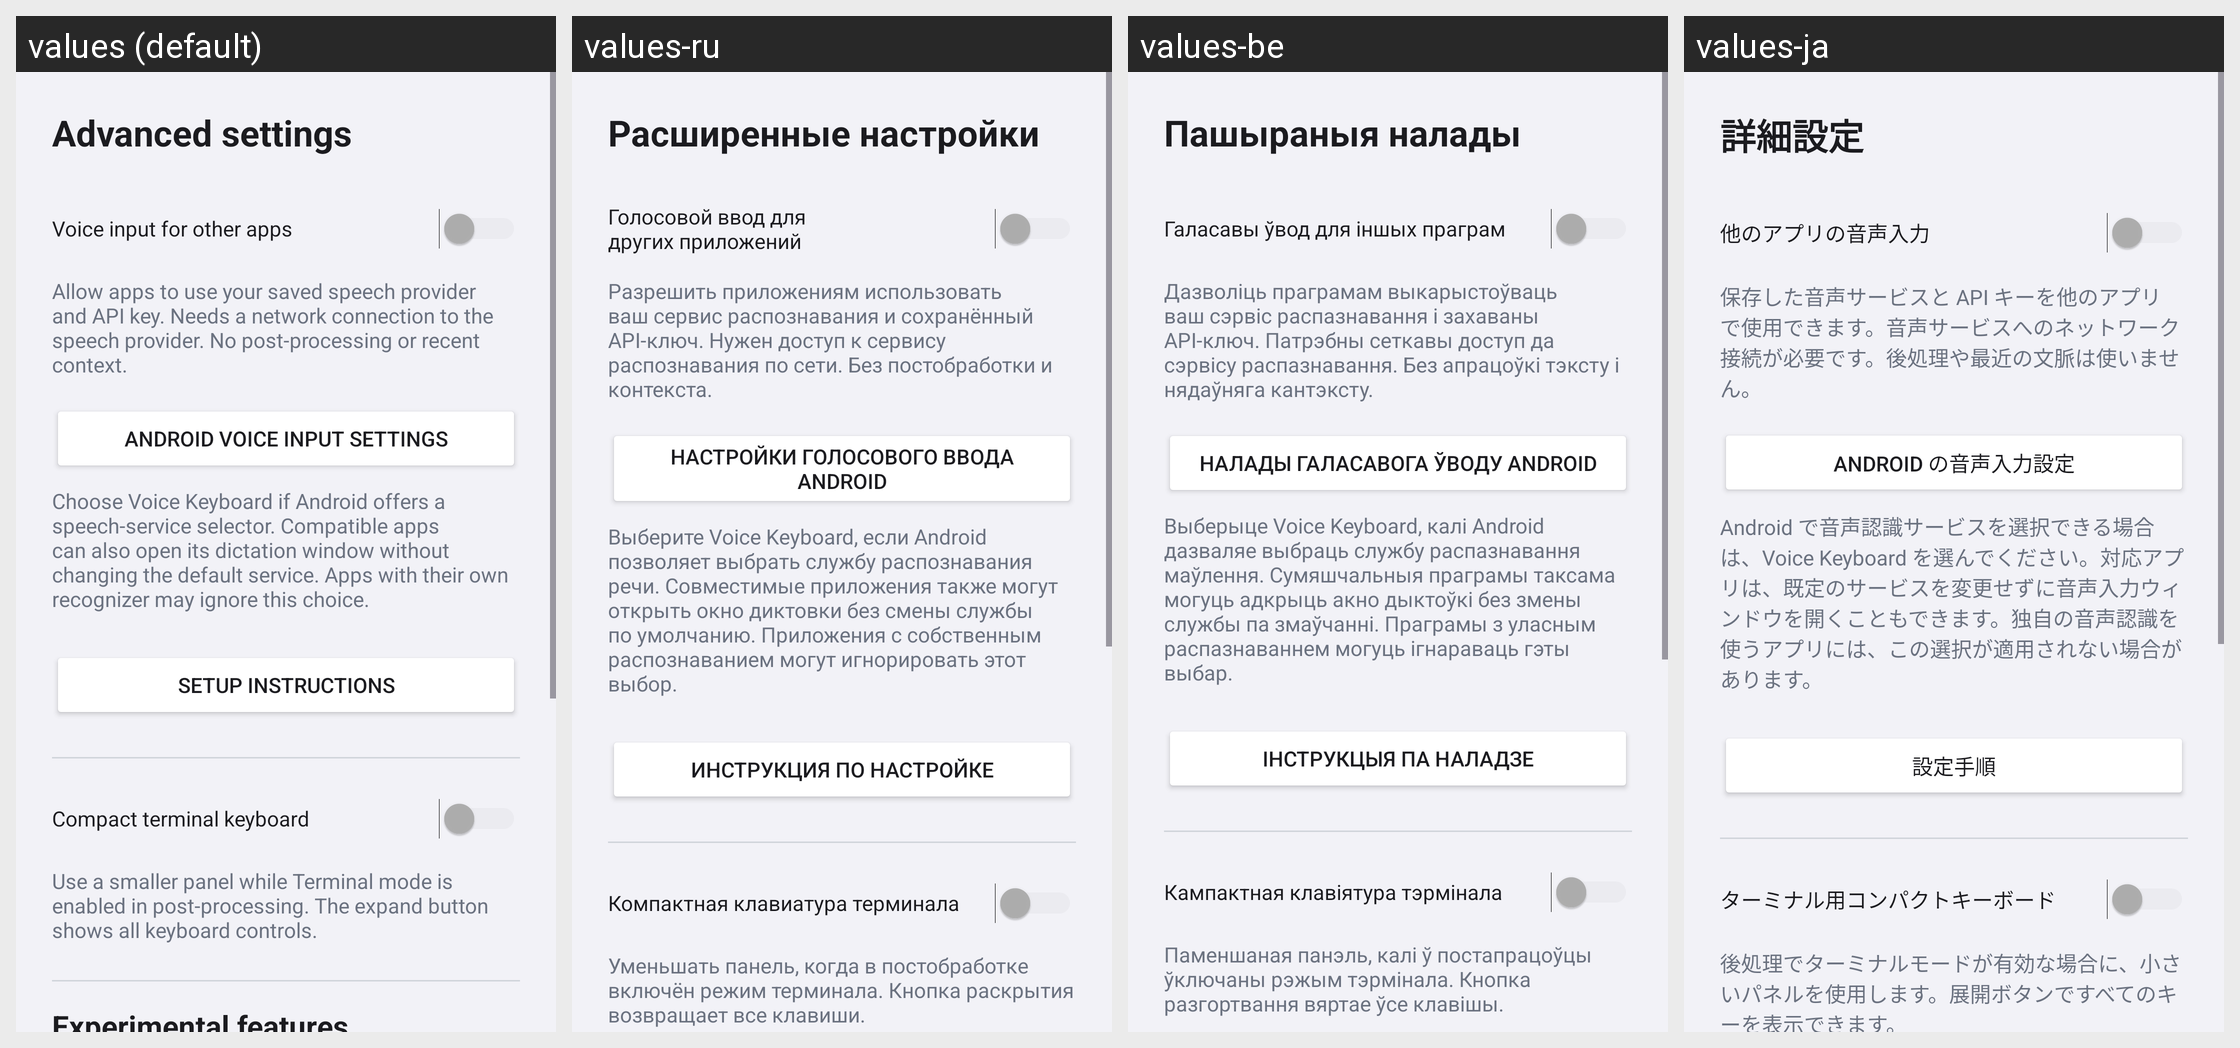

This grid shows one Android layout under several languages. Give, for every string resource on the screen, its name, the default text and each shown locale's text.
Android screen res/layout/activity_advanced_settings.xml rendered under 4 locales, left to right: values (default), values-ru, values-be, values-ja. Device: Nexus 5 (rendered at 1080×1920; each locale shown at half size, 540×960, under a caption strip naming it); theme Theme.VoiceKeyboard.
Other locales in the repository, not shown: values-ar, values-de, values-el, values-es, values-fi, values-fr, values-hi, values-it, values-ko, values-pl, values-pt, values-tr, values-zh.
Strings drawn on this screen, with the default value and each locale's value (text and hints the layout hard-codes, and strings that could not be matched under every locale, appear in the picture but are not listed):

settings_advanced
  values: Advanced settings
  values-ru: Расширенные настройки
  values-be: Пашыраныя налады
  values-ja: 詳細設定

recognition_apps
  values: Voice input for other apps
  values-ru: Голосовой ввод для других приложений
  values-be: Галасавы ўвод для іншых праграм
  values-ja: 他のアプリの音声入力

recognition_apps_hint
  values: Allow apps to use your saved speech provider and API key. Needs a network connection to the speech provider. No post-processing or recent context.
  values-ru: Разрешить приложениям использовать ваш сервис распознавания и сохранённый API-ключ. Нужен доступ к сервису распознавания по сети. Без постобработки и контекста.
  values-be: Дазволіць праграмам выкарыстоўваць ваш сэрвіс распазнавання і захаваны API-ключ. Патрэбны сеткавы доступ да сэрвісу распазнавання. Без апрацоўкі тэксту і нядаўняга кантэксту.
  values-ja: 保存した音声サービスと API キーを他のアプリで使用できます。音声サービスへのネットワーク接続が必要です。後処理や最近の文脈は使いません。

recognition_select
  values: Android voice input settings
  values-ru: Настройки голосового ввода Android
  values-be: Налады галасавога ўводу Android
  values-ja: Android の音声入力設定

recognition_select_hint
  values: Choose Voice Keyboard if Android offers a speech-service selector. Compatible apps can also open its dictation window without changing the default service. Apps with their own recognizer may ignore this choice.
  values-ru: Выберите Voice Keyboard, если Android позволяет выбрать службу распознавания речи. Совместимые приложения также могут открыть окно диктовки без смены службы по умолчанию. Приложения с собственным распознаванием могут игнорировать этот выбор.
  values-be: Выберыце Voice Keyboard, калі Android дазваляе выбраць службу распазнавання маўлення. Сумяшчальныя праграмы таксама могуць адкрыць акно дыктоўкі без змены службы па змаўчанні. Праграмы з уласным распазнаваннем могуць ігнараваць гэты выбар.
  values-ja: Android で音声認識サービスを選択できる場合は、Voice Keyboard を選んでください。対応アプリは、既定のサービスを変更せずに音声入力ウィンドウを開くこともできます。独自の音声認識を使うアプリには、この選択が適用されない場合があります。

recognition_setup
  values: Setup instructions
  values-ru: Инструкция по настройке
  values-be: Інструкцыя па наладзе
  values-ja: 設定手順

terminal_compact_show
  values: Compact terminal keyboard
  values-ru: Компактная клавиатура терминала
  values-be: Кампактная клавіятура тэрмінала
  values-ja: ターミナル用コンパクトキーボード

terminal_compact_hint
  values: Use a smaller panel while Terminal mode is enabled in post-processing. The expand button shows all keyboard controls.
  values-ru: Уменьшать панель, когда в постобработке включён режим терминала. Кнопка раскрытия возвращает все клавиши.
  values-be: Паменшаная панэль, калі ў постапрацоўцы ўключаны рэжым тэрмінала. Кнопка разгортвання вяртае ўсе клавішы.
  values-ja: 後処理でターミナルモードが有効な場合に、小さいパネルを使用します。展開ボタンですべてのキーを表示できます。
